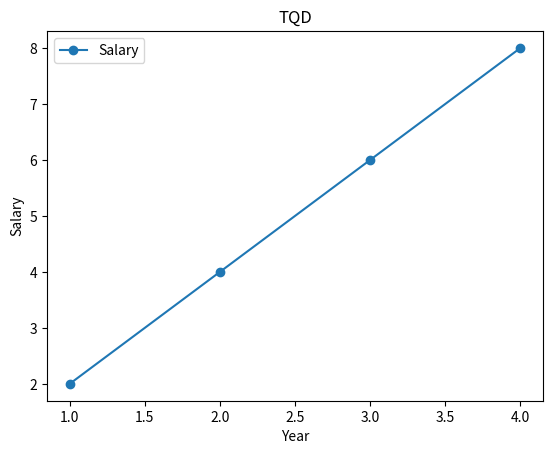

This chart was generated by the following Python code:
import matplotlib.pyplot as plt
import numpy as np

year = np.array([1, 2, 3, 4])
salary = np.array([2, 4, 6, 8])
plt.plot(year, salary, marker="o")
plt.xlabel("Year")
plt.ylabel("Salary")
plt.title("TQD")
plt.legend(["Salary"], loc="upper left")
plt.show()
